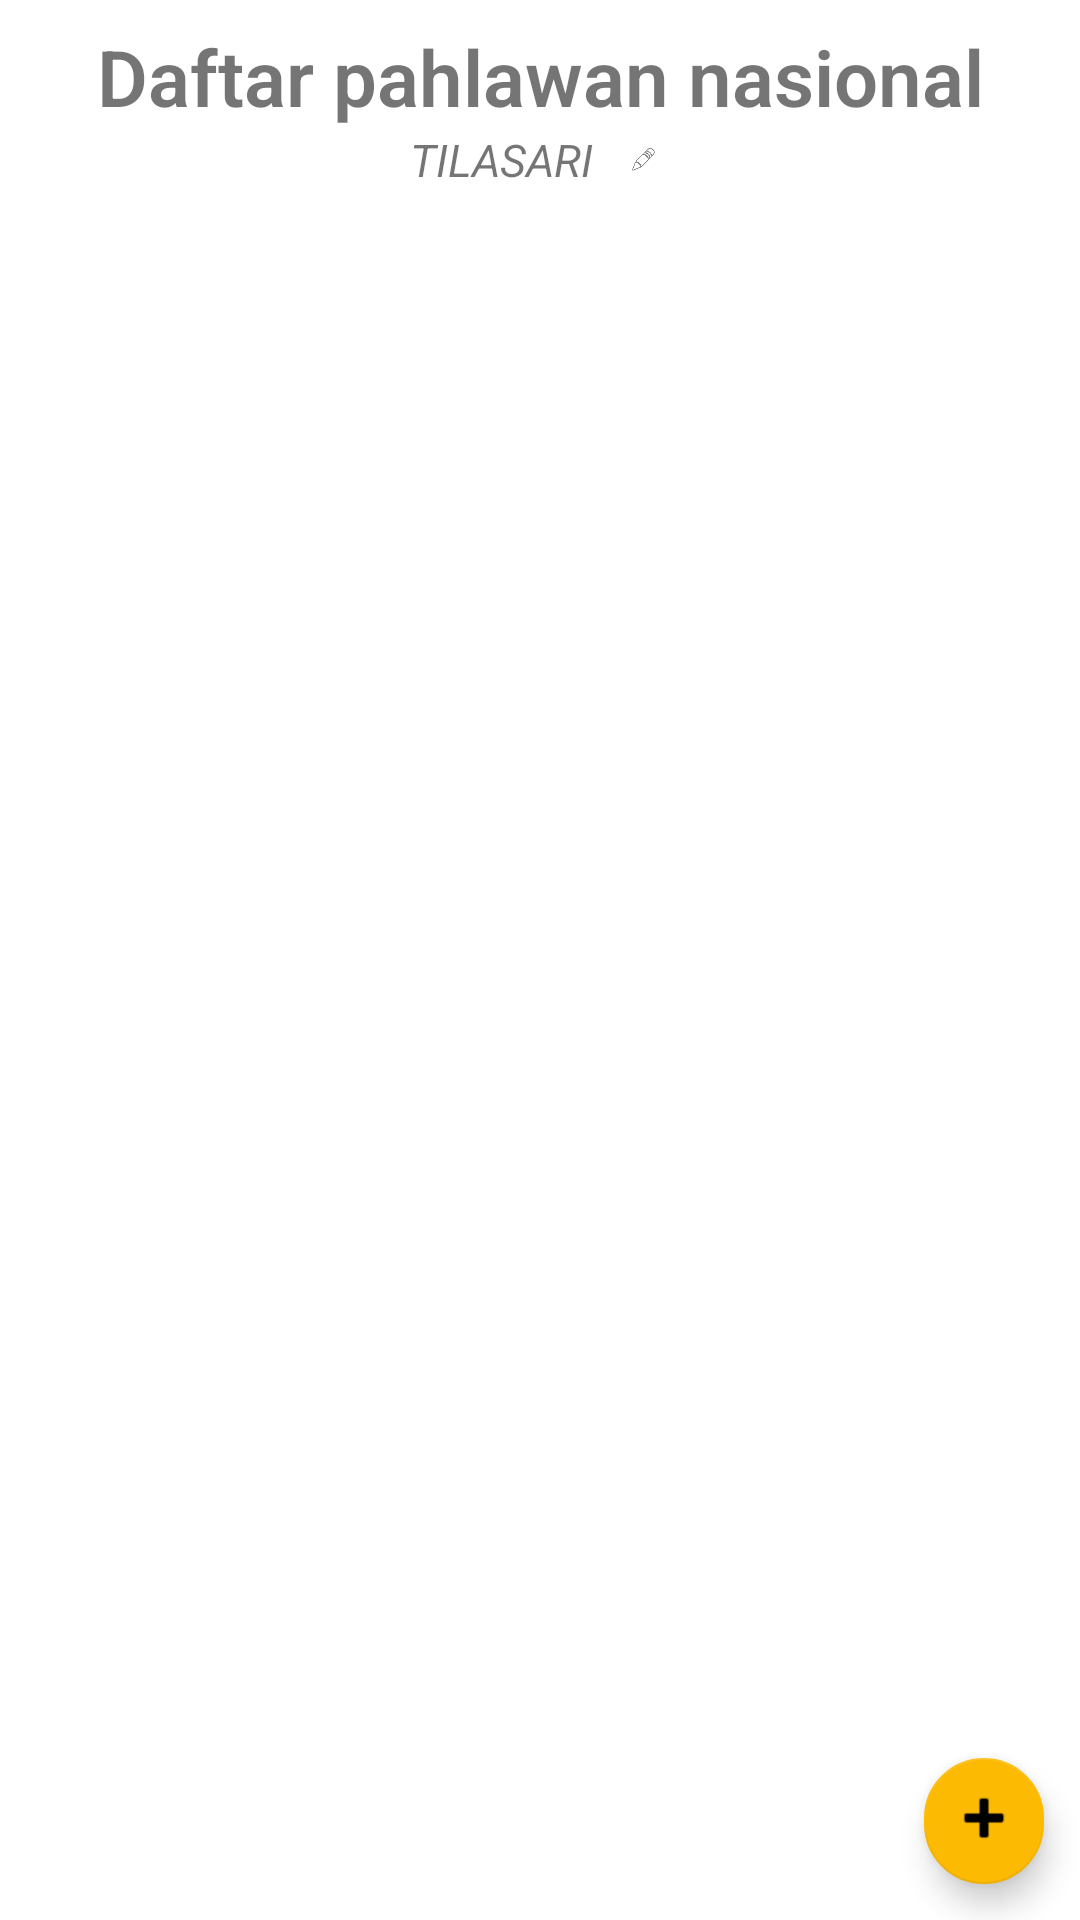

Reconstruct the res/layout file that produces this screen, plus the resources it refers to.
<!-- AndroidManifest.xml: application theme Theme.Pahlawannasional -->
<!-- res/layout/activity_main.xml -->
<?xml version="1.0" encoding="utf-8"?>
<RelativeLayout xmlns:android="http://schemas.android.com/apk/res/android"
    android:orientation="vertical"
    xmlns:app="http://schemas.android.com/apk/res-auto"
    xmlns:tools="http://schemas.android.com/tools"
    android:layout_width="match_parent"
    android:layout_height="match_parent"
    tools:context=".MainActivity">

    <LinearLayout
        android:layout_width="match_parent"
        android:layout_height="match_parent"
        android:layout_margin="8dp"
        android:gravity="center"
        android:orientation="vertical">

        <TextView
            android:layout_width="match_parent"
            android:layout_height="wrap_content"
            android:text="Daftar pahlawan nasional"
            android:textSize="26sp"
            android:gravity="center"
            android:textStyle="bold"
            android:fontFamily="sans-serif-light"
            />
        <LinearLayout
            android:layout_width="wrap_content"
            android:layout_height="wrap_content"
            android:gravity="center_vertical"
            >
            <TextView
                android:id="@+id/tx_user_name"
                android:layout_width="wrap_content"
                android:layout_height="wrap_content"
                android:layout_marginEnd="8dp"
                android:textStyle="italic"
                android:textSize="15sp"
                android:text="TILASARI"
                />

            <ImageButton
                android:id="@+id/btn_change_username"
                android:layout_width="17dp"
                android:layout_height="9dp"
                android:background="#00000000"
                android:scaleType="centerInside"
                android:src="@android:drawable/ic_menu_edit" />
        </LinearLayout>

        <LinearLayout
            android:layout_width="wrap_content"
            android:layout_height="wrap_content"
            android:gravity="center_vertical"/>

        <TextView
            android:id="@+id/tx_nodata"
            android:visibility="gone"
            android:layout_margin="24dp"
            android:layout_width="match_parent"
            android:layout_height="wrap_content"
            android:gravity="center"
            android:textSize="12sp"
            android:textStyle="italic"
            android:text="Belum ada data pahlawan nasioanal, silahkan tambah data pahlawan nasioanal terlebih dahulu"
            />

        <ListView
            android:id="@+id/listView"
            android:layout_width="match_parent"
            android:layout_height="match_parent"/>
    </LinearLayout>

    <com.google.android.material.floatingactionbutton.FloatingActionButton
        android:id="@+id/tambah"
        android:layout_width="109dp"
        android:layout_height="42dp"
        android:layout_alignParentEnd="true"
        android:layout_alignParentBottom="true"
        android:layout_marginEnd="8dp"
        android:layout_marginBottom="8dp"
        android:src="@android:drawable/ic_input_add"
        app:fabSize="mini"
        />


</RelativeLayout>
<!-- resources referenced by this layout -->
<resources>
  <style name="Theme.Pahlawannasional" parent="Theme.MaterialComponents.DayNight.DarkActionBar">
          
          <item name="colorPrimary">@color/purple_500</item>
          <item name="colorPrimaryVariant">@color/purple_700</item>
          <item name="colorOnPrimary">@color/white</item>
          
          <item name="colorSecondary">@color/teal_200</item>
          <item name="colorSecondaryVariant">@color/teal_700</item>
          <item name="colorOnSecondary">@color/black</item>
          
          <item name="android:statusBarColor" tools:targetApi="l">?attr/colorPrimaryVariant</item>
          
      </style>
  <color name="purple_500">#edc65a</color>
  <color name="purple_700">#c99d22</color>
  <color name="white">#FFFFFFFF</color>
  <color name="teal_200">#fcba03</color>
  <color name="teal_700">#FF018786</color>
  <color name="black">#FF000000</color>
</resources>
